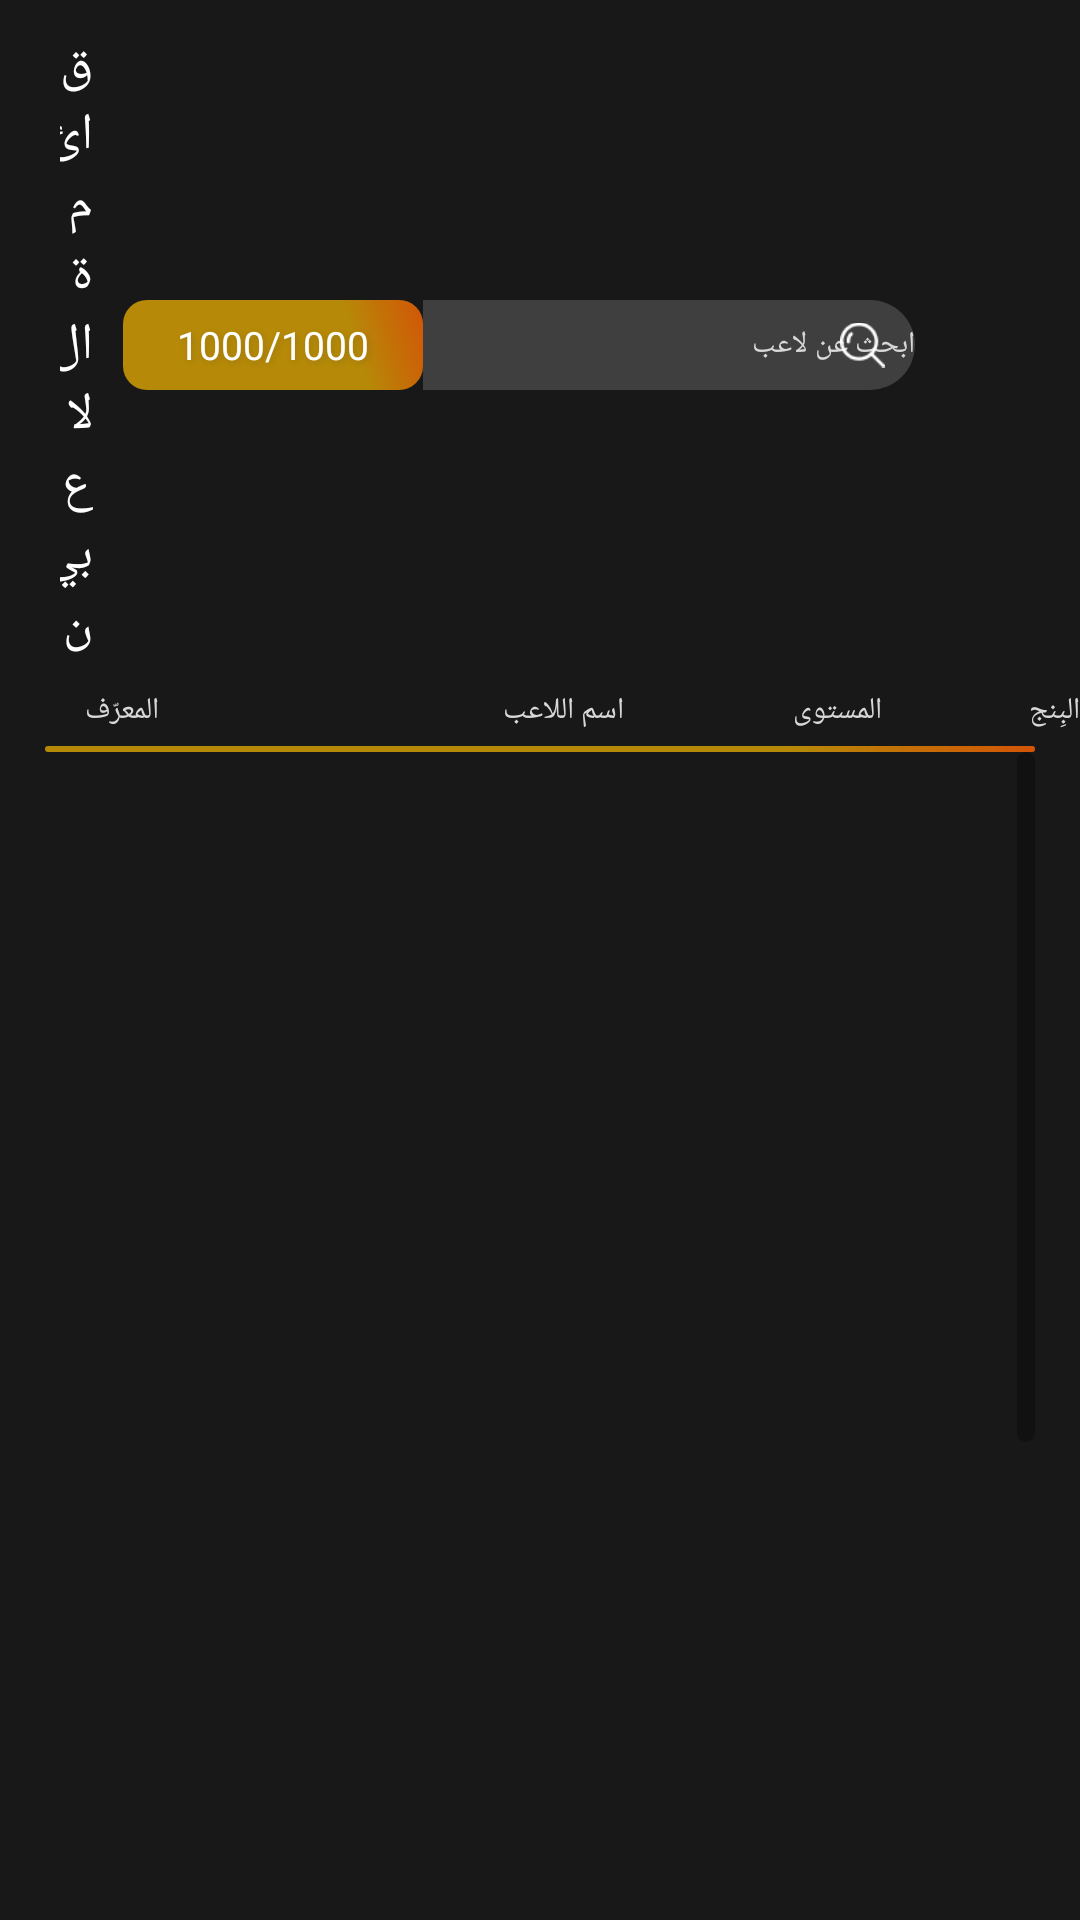

Android layout source for this screen:
<!-- AndroidManifest.xml: fallback theme Theme.MaterialComponents.DayNight.NoActionBar -->
<!-- res/layout/hassle_tab.xml -->
<?xml version="1.0" encoding="utf-8"?>
<androidx.constraintlayout.widget.ConstraintLayout android:id="@id/hassle_tab_main" android:background="@drawable/players_list_background" android:layout_width="fill_parent" android:layout_height="fill_parent"
  xmlns:android="http://schemas.android.com/apk/res/android" xmlns:app="http://schemas.android.com/apk/res-auto">
    <LinearLayout android:orientation="horizontal" android:id="@id/menu_list_cmd1" android:paddingTop="@dimen/_10sdp" android:paddingBottom="@dimen/_10sdp" android:layout_width="fill_parent" android:layout_height="wrap_content" android:paddingStart="@dimen/_20sdp" android:paddingEnd="@dimen/_20sdp">
        <TextView android:textSize="@dimen/_17sdp" android:textColor="@color/white" android:layout_gravity="center_vertical" android:layout_width="wrap_content" android:layout_height="wrap_content" android:text="@string/players_list_header_dialog" android:layout_weight="4.0" android:fontFamily="@font/montserrat_bolditalic" />
        <TextView android:textSize="@dimen/_13sdp" android:textColor="@color/white" android:gravity="center" android:layout_gravity="center" android:id="@id/players_list_value_players" android:background="@drawable/dialog_bgg" android:layout_width="@dimen/_100sdp" android:layout_height="@dimen/_30sdp" android:text="1000/1000" android:shadowColor="#33383838" android:shadowDx="2.0" android:shadowDy="2.0" android:shadowRadius="5.0" android:fontFamily="@font/montserrat_bolditalic" android:layout_marginStart="@dimen/_10sdp" />
        <RelativeLayout android:layout_gravity="center" android:layout_width="@dimen/_200sdp" android:layout_height="@dimen/_30sdp" android:layout_weight="2.0" android:layout_marginEnd="@dimen/_10sdp">
            <EditText android:textSize="@dimen/_10sdp" android:textColor="@color/white" android:textColorHint="@color/progress_gray" android:id="@id/search_view" android:background="@drawable/players_list_border_search" android:layout_width="fill_parent" android:layout_height="@dimen/_30sdp" android:hint="@string/players_list_search_hint" android:singleLine="true" android:inputType="text" android:imeOptions="actionDone|flagNoExtractUi|flagNoFullscreen" android:fontFamily="@font/montsserat_semibold" android:paddingStart="@dimen/_10sdp" />
            <ImageView android:id="@id/icon_clear_search_text" android:visibility="invisible" android:layout_width="@dimen/_10sdp" android:layout_height="@dimen/_10sdp" android:layout_alignTop="@id/search_view" android:layout_alignBottom="@id/search_view" android:layout_marginEnd="@dimen/_13sdp" android:layout_alignEnd="@id/search_view" app:srcCompat="@drawable/menu_close" />
            <ImageView android:id="@id/icon_search_view" android:layout_width="@dimen/_15sdp" android:layout_height="@dimen/_10sdp" android:src="@drawable/ic_search" android:layout_alignTop="@id/search_view" android:layout_alignBottom="@id/search_view" android:layout_marginEnd="@dimen/_10sdp" android:layout_alignEnd="@id/search_view" />
        </RelativeLayout>
        <Button android:layout_gravity="center" android:id="@id/players_list_close" android:background="@drawable/menu_close" android:layout_width="25.0dip" android:layout_height="25.0dip" />
    </LinearLayout>
    <LinearLayout android:orientation="horizontal" android:id="@id/players_list_name_column" android:layout_width="fill_parent" android:layout_height="wrap_content" android:layout_below="@id/menu_list_cmd1" app:layout_constraintTop_toBottomOf="@id/menu_list_cmd1">
        <TextView android:textSize="@dimen/_10sdp" android:textColor="@color/progress_gray" android:layout_width="@dimen/_10sdp" android:layout_height="wrap_content" android:text="@string/players_list_header_first_column" android:layout_weight="1.0" android:fontFamily="@font/montserrat_bolditalic" android:layout_marginStart="@dimen/_20sdp" />
        <TextView android:textSize="@dimen/_10sdp" android:textColor="@color/progress_gray" android:layout_width="@dimen/_40sdp" android:layout_height="wrap_content" android:text="@string/players_list_header_second_column" android:layout_weight="5.0" android:fontFamily="@font/montserrat_bolditalic" />
        <TextView android:textSize="@dimen/_10sdp" android:textColor="@color/progress_gray" android:layout_width="@dimen/_17sdp" android:layout_height="wrap_content" android:text="@string/players_list_header_third_column" android:layout_weight="3.0" android:fontFamily="@font/montserrat_bolditalic" />
        <TextView android:textSize="@dimen/_10sdp" android:textColor="@color/progress_gray" android:layout_width="@dimen/_20sdp" android:layout_height="wrap_content" android:text="@string/players_list_header_fourth_column" android:layout_weight="2.0" android:fontFamily="@font/montserrat_bolditalic" />
    </LinearLayout>
    <View android:id="@id/view" android:background="@drawable/dialog_bgg" android:layout_width="fill_parent" android:layout_height="@dimen/_2sdp" android:layout_marginTop="@dimen/_5sdp" android:layout_below="@id/players_list_name_column" android:layout_marginStart="@dimen/_15sdp" android:layout_marginEnd="@dimen/_15sdp" app:layout_constraintTop_toBottomOf="@id/players_list_name_column" />
    <androidx.recyclerview.widget.RecyclerView android:scrollbarThumbVertical="@drawable/dialog_bg" android:scrollbarTrackVertical="@drawable/players_list_scroll_track" android:scrollbarAlwaysDrawVerticalTrack="true" android:id="@id/players_list" android:scrollbars="vertical" android:layout_width="fill_parent" android:layout_height="@dimen/_230sdp" android:layout_below="@id/players_list_name_column" android:fadeScrollbars="false" android:paddingStart="@dimen/_15sdp" android:paddingEnd="@dimen/_15sdp" app:layout_constraintTop_toBottomOf="@id/view" />
</androidx.constraintlayout.widget.ConstraintLayout>
<!-- resources referenced by this layout -->
<resources>
  <color name="progress_gray">#ffd8d8d8</color>
  <color name="white">#ffffffff</color>
  <dimen name="_100sdp">100.0dip</dimen>
  <dimen name="_10sdp">10.0dip</dimen>
  <dimen name="_13sdp">13.0dip</dimen>
  <dimen name="_15sdp">15.0dip</dimen>
  <dimen name="_17sdp">17.0dip</dimen>
  <dimen name="_200sdp">200.0dip</dimen>
  <dimen name="_20sdp">20.0dip</dimen>
  <dimen name="_230sdp">230.0dip</dimen>
  <dimen name="_2sdp">2.0dip</dimen>
  <dimen name="_30sdp">30.0dip</dimen>
  <dimen name="_40sdp">40.0dip</dimen>
  <dimen name="_5sdp">5.0dip</dimen>
  <!-- drawable dialog_bg (drawable) -->
  <?xml version="1.0" encoding="utf-8"?>
  <layer-list
    xmlns:android="http://schemas.android.com/apk/res/android">
      <item>
          <shape android:shape="rectangle" android:useLevel="false">
              <solid android:color="#ff101010" />
              <corners android:radius="8.0dip" />
          </shape>
      </item>
      <item>
          <shape android:shape="rectangle">
              <gradient android:startColor="#f0ffffff" android:angle="225.0" android:type="linear" android:centerX="0.25" android:centerColor="@android:color/transparent" />
              <corners android:radius="8.0dip" />
          </shape>
      </item>
  </layer-list>
  <!-- drawable dialog_bgg (drawable) -->
  <?xml version="1.0" encoding="utf-8"?>
  <layer-list
    xmlns:android="http://schemas.android.com/apk/res/android">
      <item>
          <shape android:shape="rectangle" android:useLevel="false">
              <solid android:color="#aeffbf00" />
              <corners android:radius="8.0dip" />
          </shape>
      </item>
      <item>
          <shape android:shape="rectangle">
              <gradient android:startColor="#65ff0202" android:angle="225.0" android:type="linear" android:centerX="0.25" android:centerColor="@android:color/transparent" />
              <corners android:radius="8.0dip" />
          </shape>
      </item>
  </layer-list>
  <!-- drawable ic_search: png bitmap (drawable-xhdpi, 461 bytes) -->
  <!-- drawable players_list_background (drawable-xhdpi) -->
  <?xml version="1.0" encoding="utf-8"?>
  <inset android:insetLeft="0.0dip" android:insetRight="0.0dip" android:insetTop="0.0dip" android:insetBottom="0.0dip"
    xmlns:android="http://schemas.android.com/apk/res/android">
      <shape android:shape="rectangle">
          <solid android:color="#e6000000" />
      </shape>
  </inset>
  <!-- drawable players_list_border_search (drawable-xhdpi) -->
  <?xml version="1.0" encoding="utf-8"?>
  <layer-list
    xmlns:android="http://schemas.android.com/apk/res/android">
      <item>
          <shape android:shape="rectangle">
              <solid android:color="@color/shadow_white" />
              <corners android:topRightRadius="@dimen/_15sdp" android:bottomRightRadius="@dimen/_15sdp" />
          </shape>
      </item>
  </layer-list>
  <!-- drawable players_list_scroll_track (drawable-xhdpi) -->
  <?xml version="1.0" encoding="utf-8"?>
  <layer-list
    xmlns:android="http://schemas.android.com/apk/res/android">
      <item>
          <shape>
              <solid android:color="@color/shadow_black" />
              <corners android:radius="@dimen/_100sdp" />
              <size android:width="@dimen/_6sdp" />
          </shape>
      </item>
  </layer-list>
  <string name="players_list_header_dialog">قائمة اللاعبين</string>
  <string name="players_list_header_first_column">المعرّف</string>
  <string name="players_list_header_fourth_column">البِنج</string>
  <string name="players_list_header_second_column">اسم اللاعب</string>
  <string name="players_list_header_third_column">المستوى</string>
  <string name="players_list_search_hint">ابحث عن لاعب</string>
  <color name="shadow_white">#2bffffff</color>
  <color name="shadow_black">#4d000000</color>
  <dimen name="_6sdp">6.0dip</dimen>
</resources>
